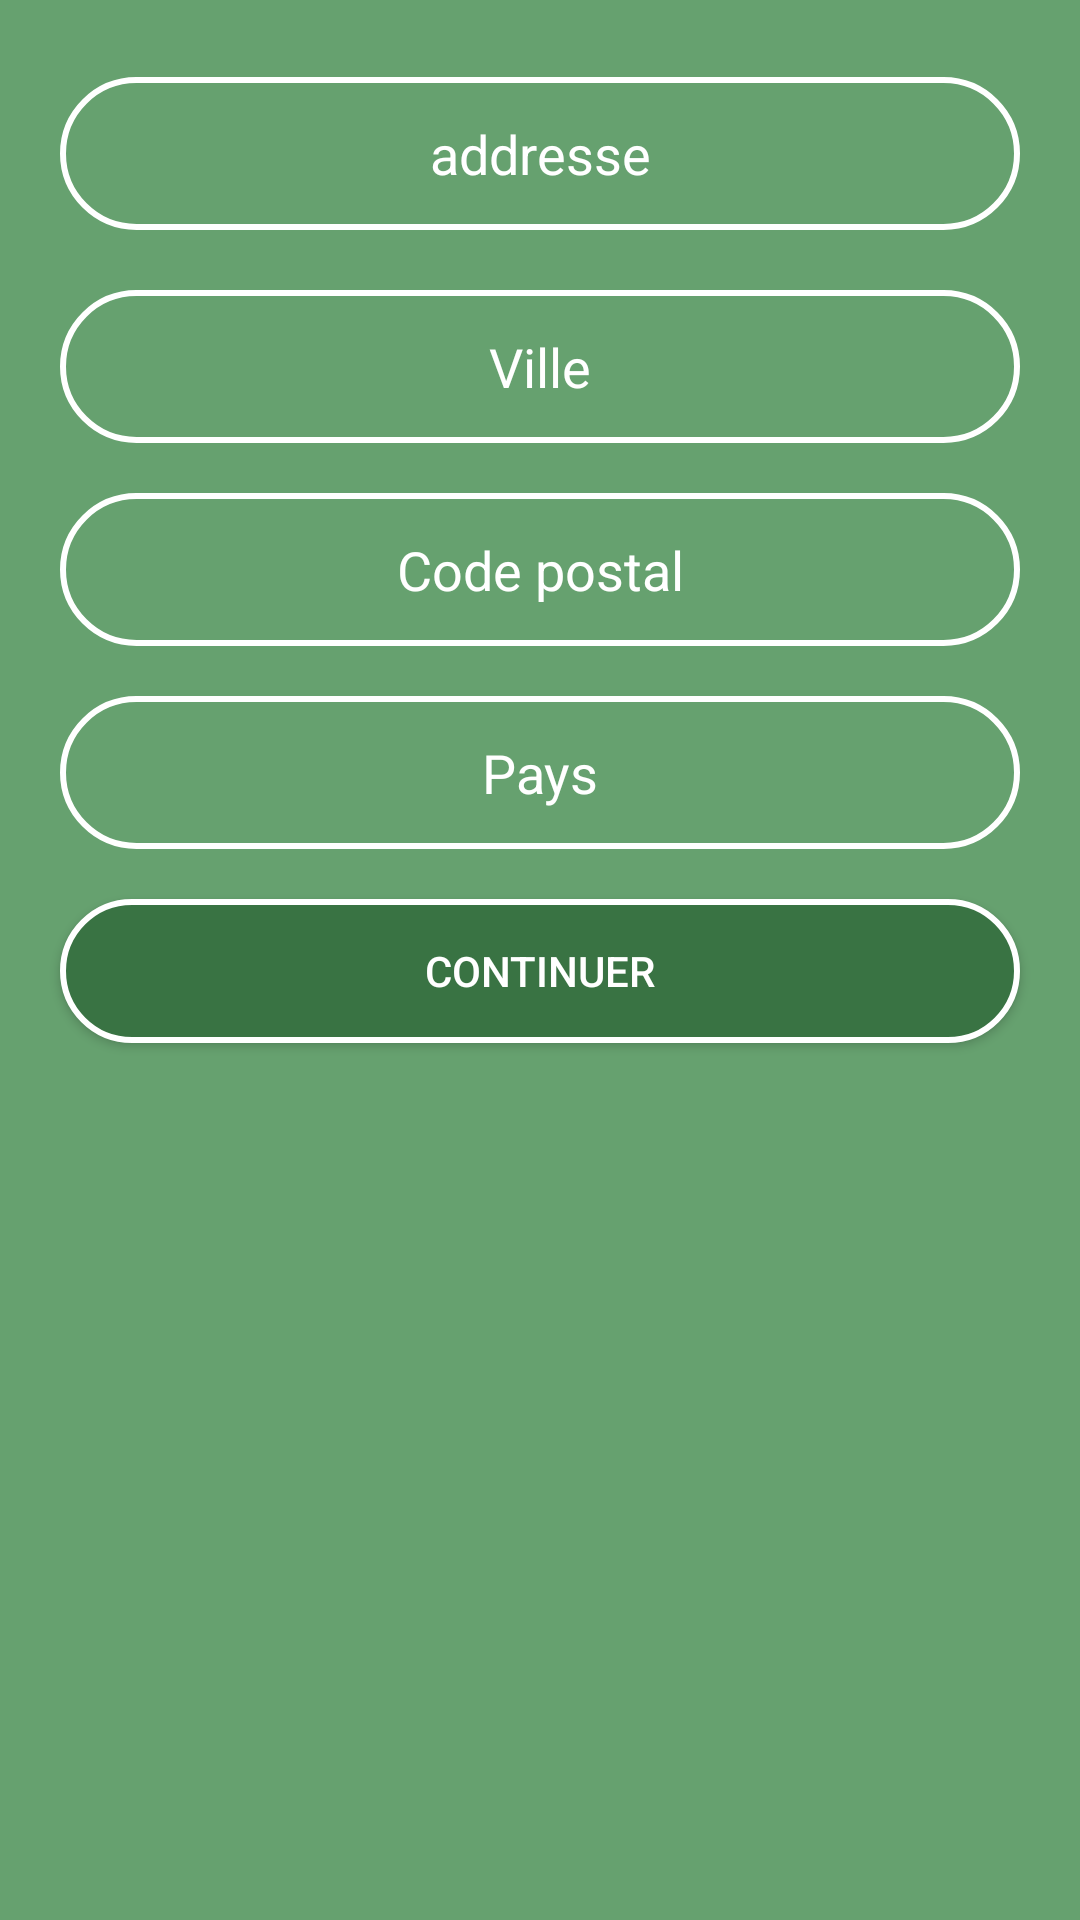

Reconstruct the res/layout file that produces this screen, plus the resources it refers to.
<!-- AndroidManifest.xml: application theme Theme.OuEstNounou -->
<!-- res/layout/z_fragment_address_informations.xml -->
<?xml version="1.0" encoding="utf-8"?>
<FrameLayout xmlns:android="http://schemas.android.com/apk/res/android"
    xmlns:tools="http://schemas.android.com/tools"
    android:layout_width="match_parent"
    android:layout_height="match_parent"
    tools:context=".MODULE.addressInformations">

    <RelativeLayout
        android:layout_width="match_parent"
        android:layout_height="match_parent"
        android:background="@color/green_1"
        >

        <TextView
            android:id="@+id/error"
            android:layout_width="wrap_content"
            android:layout_height="wrap_content"
            android:layout_centerHorizontal="true"
            android:layout_margin="10px"
            android:textColor="@color/white"
            />

        <EditText
            android:id="@+id/address"
            android:layout_width="match_parent"
            android:layout_height="wrap_content"
            android:background="@drawable/input_style"
            android:hint="@string/address"
            android:padding="40px"
            android:textAlignment="center"
            android:textColor="@color/white"
            android:textColorHint="#FFFFFF"
            android:layout_below="@id/error"
            android:layout_marginLeft="@dimen/button_connexion"
            android:layout_marginRight="@dimen/button_connexion"
            android:layout_marginBottom="20dp"/>

        <EditText
            android:id="@+id/city"
            android:layout_width="match_parent"
            android:layout_height="wrap_content"
            android:background="@drawable/input_style"
            android:hint="@string/city"
            android:textAlignment="center"
            android:textColor="@color/white"
            android:textColorHint="#FFFFFF"
            android:layout_below="@id/address"
            android:layout_marginBottom="50px"
            android:padding="40px"
            android:layout_marginLeft="@dimen/button_connexion"
            android:layout_marginRight="@dimen/button_connexion"/>

        <EditText
            android:id="@+id/postal_code"
            android:layout_width="match_parent"
            android:layout_height="wrap_content"
            android:background="@drawable/input_style"
            android:hint="@string/postal_code"
            android:textAlignment="center"
            android:textColor="@color/white"
            android:textColorHint="#FFFFFF"
            android:layout_below="@id/city"
            android:layout_marginBottom="50px"
            android:padding="40px"
            android:layout_marginLeft="@dimen/button_connexion"
            android:layout_marginRight="@dimen/button_connexion"/>

        <EditText
            android:id="@+id/country"
            android:layout_width="match_parent"
            android:layout_height="wrap_content"
            android:background="@drawable/input_style"
            android:hint="@string/country"
            android:textAlignment="center"
            android:textColor="@color/white"
            android:textColorHint="#FFFFFF"
            android:layout_below="@id/postal_code"
            android:layout_marginBottom="50px"
            android:padding="40px"
            android:layout_marginLeft="@dimen/button_connexion"
            android:layout_marginRight="@dimen/button_connexion"/>


        <Button
            android:id="@+id/validation"
            style="@style/AppTheme.Button"
            android:layout_width="match_parent"
            android:layout_height="wrap_content"

            android:background="@drawable/button_corner"
            android:padding="40px"
            android:text="@string/confirmation"
            android:backgroundTint="@null"
            android:layout_below="@id/country"
            android:layout_marginLeft="@dimen/button_connexion"
            android:layout_marginRight="@dimen/button_connexion"/>

    </RelativeLayout>

</FrameLayout>
<!-- resources referenced by this layout -->
<resources>
  <color name="green_1">#66A16F</color>
  <color name="white">#FFFFFFFF</color>
  <dimen name="button_connexion">20dp</dimen>
  <!-- drawable button_corner (drawable) -->
  <?xml version="1.0" encoding="utf-8"?>
  <shape xmlns:android="http://schemas.android.com/apk/res/android"
      android:shape="rectangle">
  
  
      <stroke
          android:width="2dp"
          android:color="@color/white"/>
  
      <corners android:radius="50dp" />
  
      <solid android:color="@color/green_2"/>
  
  </shape>
  <!-- drawable input_style (drawable) -->
  <?xml version="1.0" encoding="utf-8"?>
  <shape xmlns:android="http://schemas.android.com/apk/res/android"
      android:shape="rectangle">
  
      <stroke
          android:width="2dp"
          android:color="@color/white"
          android:radius="2dp"/>
  
      <corners android:radius="30dp"/>
  
  
  </shape>
  <string name="address">addresse</string>
  <string name="city">Ville</string>
  <string name="confirmation">Continuer</string>
  <string name="country">Pays</string>
  <string name="postal_code">Code postal</string>
  <style name="AppTheme.Button" parent="Widget.AppCompat.Button.Colored">
  
          <item name="android:textColor">@color/white</item>
          <item name="colorButtonNormal">@color/green_2</item>
      </style>
  <style name="Theme.OuEstNounou" parent="Theme.MaterialComponents.DayNight.NoActionBar">
          
          <item name="colorPrimary">@color/purple_500</item>
          <item name="colorPrimaryVariant">@color/purple_700</item>
          <item name="colorOnPrimary">@color/white</item>
          
          <item name="colorSecondary">@color/teal_200</item>
          <item name="colorSecondaryVariant">@color/teal_700</item>
          <item name="colorOnSecondary">@color/black</item>
          
          <item name="android:statusBarColor">?attr/colorPrimaryVariant</item>
          
  
      </style>
  <color name="green_2">#397343</color>
  <color name="purple_500">#FF6200EE</color>
  <color name="purple_700">#FF3700B3</color>
  <color name="teal_200">#FF03DAC5</color>
  <color name="teal_700">#FF018786</color>
  <color name="black">#FF000000</color>
</resources>
